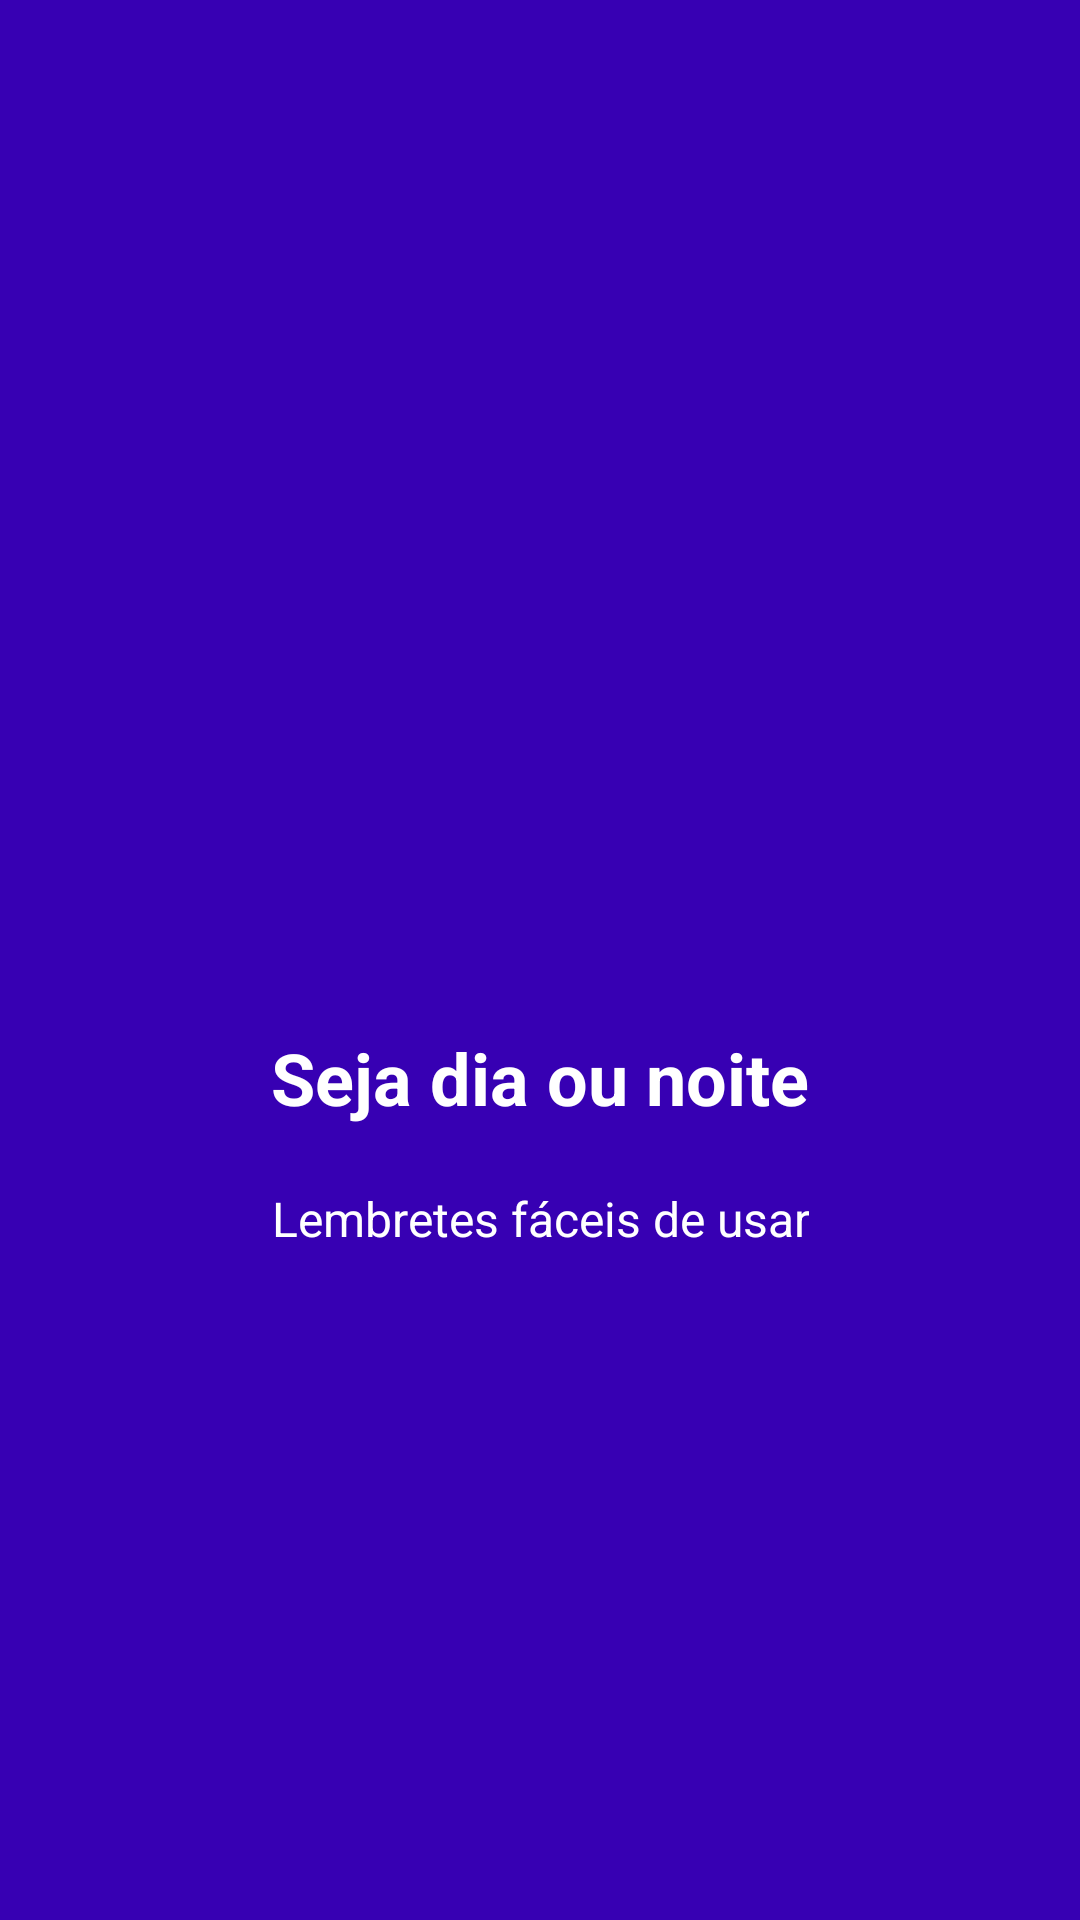

Android layout source for this screen:
<!-- AndroidManifest.xml: application theme AppTheme -->
<!-- res/layout/fragment_intro2.xml -->
<?xml version="1.0" encoding="utf-8"?>
<LinearLayout xmlns:android="http://schemas.android.com/apk/res/android"
    android:orientation="vertical"
    android:layout_width="match_parent"
    android:layout_height="match_parent"
    android:padding="30dp"
    android:gravity="center"
    android:background="@color/purple_700">

    <ImageView
        android:layout_width="100dp"
        android:layout_height="100dp"
        android:src="@drawable/ic_room"
        android:contentDescription="@string/quarto" />

    <TextView
        android:layout_width="wrap_content"
        android:layout_height="wrap_content"
        android:text="@string/text_intro2"
        android:textColor="@android:color/white"
        android:textSize="24sp"
        android:gravity="center"
        android:layout_marginTop="20dp"
        android:textStyle="bold"
        />

    <TextView
        android:layout_width="wrap_content"
        android:layout_height="wrap_content"
        android:text="@string/desc_intro2"
        android:textColor="@android:color/white"
        android:textSize="16sp"
        android:gravity="center"
        android:layout_marginTop="20dp"
        />

</LinearLayout>
<!-- resources referenced by this layout -->
<resources>
  <color name="purple_700">#FF3700B3</color>
  <string name="desc_intro2">Lembretes fáceis de usar</string>
  <string name="quarto">quarto imagem</string>
  <string name="text_intro2">Seja dia ou noite</string>
  <style name="AppTheme" parent="Theme.MaterialComponents.DayNight.DarkActionBar">
          <item name="colorPrimary">@color/colorPrimary</item>
          <item name="colorPrimaryDark">@color/colorPrimaryDark</item>
          <item name="colorAccent">@color/indigo</item>
      </style>
  <color name="colorPrimary">#6200EE</color>
  <color name="colorPrimaryDark">#3700B3</color>
  <color name="indigo">#536DFE</color>
</resources>
